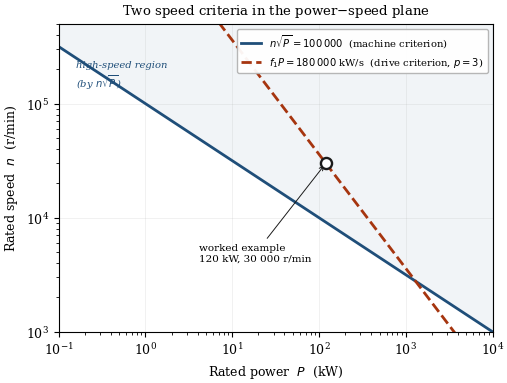

Here is the Python script that generated this plot: (Note: this script raises an exception after producing the figure.)
import numpy as np, matplotlib
matplotlib.use('Agg'); import matplotlib.pyplot as plt
from matplotlib.patches import Polygon
plt.rcParams.update({'font.family':'serif','font.serif':['DejaVu Serif'],'font.size':9,
    'axes.linewidth':0.8,'axes.grid':True,'grid.alpha':0.25,'grid.linewidth':0.5,
    'legend.frameon':True,'legend.framealpha':0.95,'legend.edgecolor':'0.7',
    'figure.dpi':300,'savefig.dpi':300,'savefig.bbox':'tight','savefig.pad_inches':0.03})
INK, ACC, ACC2, ACC3 = '#1a1a1a', '#1f4e79', '#a6350f', '#4a7c1f'; F='figures/'

# ---- Fig 1.2 cleaned: only the two labelled criteria
fig, ax = plt.subplots(figsize=(5.6,4.0))
P = np.logspace(-1,4,400)
ax.loglog(P, 1e5/np.sqrt(P), color=ACC, lw=2.0, label=r'$n\sqrt{P}=100\,000$  (machine criterion)')
ax.loglog(P, 60*1.8e5/(3*P), color=ACC2, lw=2.0, ls='--',
          label=r'$f_1P=180\,000$ kW/s  (drive criterion, $p=3$)')
ax.fill_between(P, 1e5/np.sqrt(P), 5e5, color=ACC, alpha=0.06)
ax.plot(120,30000,'o',ms=8,mfc='white',mec=INK,mew=1.7,zorder=6)
ax.annotate('worked example\n120 kW, 30 000 r/min', xy=(120,30000), xytext=(4.2,4.2e3),
            fontsize=7.5, ha='left', arrowprops=dict(arrowstyle='->',lw=0.7,color=INK))
ax.text(0.16, 1.4e5, 'high-speed region\n(by $n\\sqrt{P}$)', fontsize=7.2, color=ACC, style='italic')
ax.set_xlabel('Rated power  $P$  (kW)'); ax.set_ylabel('Rated speed  $n$  (r/min)')
ax.set_xlim(0.1,1e4); ax.set_ylim(1e3,5e5); ax.legend(loc='upper right', fontsize=7.2)
ax.set_title('Two speed criteria in the power$-$speed plane', fontsize=9.5, pad=7)
fig.savefig(F+'fig_1_02_classification_map.png'); plt.close(fig)

# ---- Fig 1.11 : no overlaps
fig, ax = plt.subplots(figsize=(5.6,4.8)); ax.set_axis_off()
apex,bl,br = np.array([0.5,0.93]), np.array([0.07,0.20]), np.array([0.93,0.20])
V = np.array([apex,bl,br])
ax.add_patch(Polygon(V, closed=True, fc='none', ec=INK, lw=1.7))
inner = 0.5 + (V-np.array([0.5,0.44]))*0.56 + np.array([0,0.045])
ax.add_patch(Polygon(inner, closed=True, fc=ACC, alpha=0.13, ec=ACC, lw=1.0, ls='--'))
ax.text(0.5,0.56,'feasible\ndesigns', ha='center', va='center', fontsize=9, color=ACC, style='italic')
ygate = 0.29
xl = np.interp(ygate,[bl[1],apex[1]],[bl[0],apex[0]]); xr = np.interp(ygate,[br[1],apex[1]],[br[0],apex[0]])
ax.add_patch(Polygon([[xl,ygate],[xr,ygate],[br[0],bl[1]],[bl[0],bl[1]]], closed=True, fc=ACC2, alpha=0.13, ec='none'))
ax.plot([xl,xr],[ygate,ygate], color=ACC2, lw=2.0, ls='--')
ax.text(0.5,0.248,'CONVERTER GATE', ha='center', fontsize=8.3, fontweight='bold', color=ACC2)
ax.text(0.5,0.213,'switching capability not available', ha='center', fontsize=6.8, color=ACC2, style='italic')
for (x,y),(t,s),va,dy in zip(V,
        [('MECHANICAL',r'$v_{\rm tip}$ limit, retention, fatigue'),
         ('ELECTROMAGNETIC',r'pole count, $f_1$, core and AC loss'),
         ('THERMAL','loss density, cooling, magnet temp.')],
        ['bottom','top','top'],[0.030,-0.035,-0.035]):
    ax.text(x,y+dy,t,ha='center',va=va,fontsize=8.8,fontweight='bold',color=INK)
    ax.text(x,y+dy+(0.036 if va=='bottom' else -0.040),s,ha='center',va=va,fontsize=6.7,color='0.35')
ax.text(0.235,0.60,'sleeve thickness\nvs. air gap',ha='center',fontsize=6.6,color='0.42',style='italic')
ax.text(0.765,0.60,'frequency\nvs. loss density',ha='center',fontsize=6.6,color='0.42',style='italic')
ax.text(0.5,0.345,'cooling geometry vs. rotor stiffness',ha='center',fontsize=6.6,color='0.42',style='italic')
ax.text(0.5,0.075,'SiC and GaN raise the gate; they do not remove it.',ha='center',fontsize=7.4,color='0.3',style='italic')
ax.set_xlim(0,1); ax.set_ylim(0.04,1.02)
ax.set_title('The high-speed design space: three constraints and a gate', fontsize=9.5, pad=4)
fig.savefig(F+'fig_1_11_design_space.png'); plt.close(fig)
print("ok")
